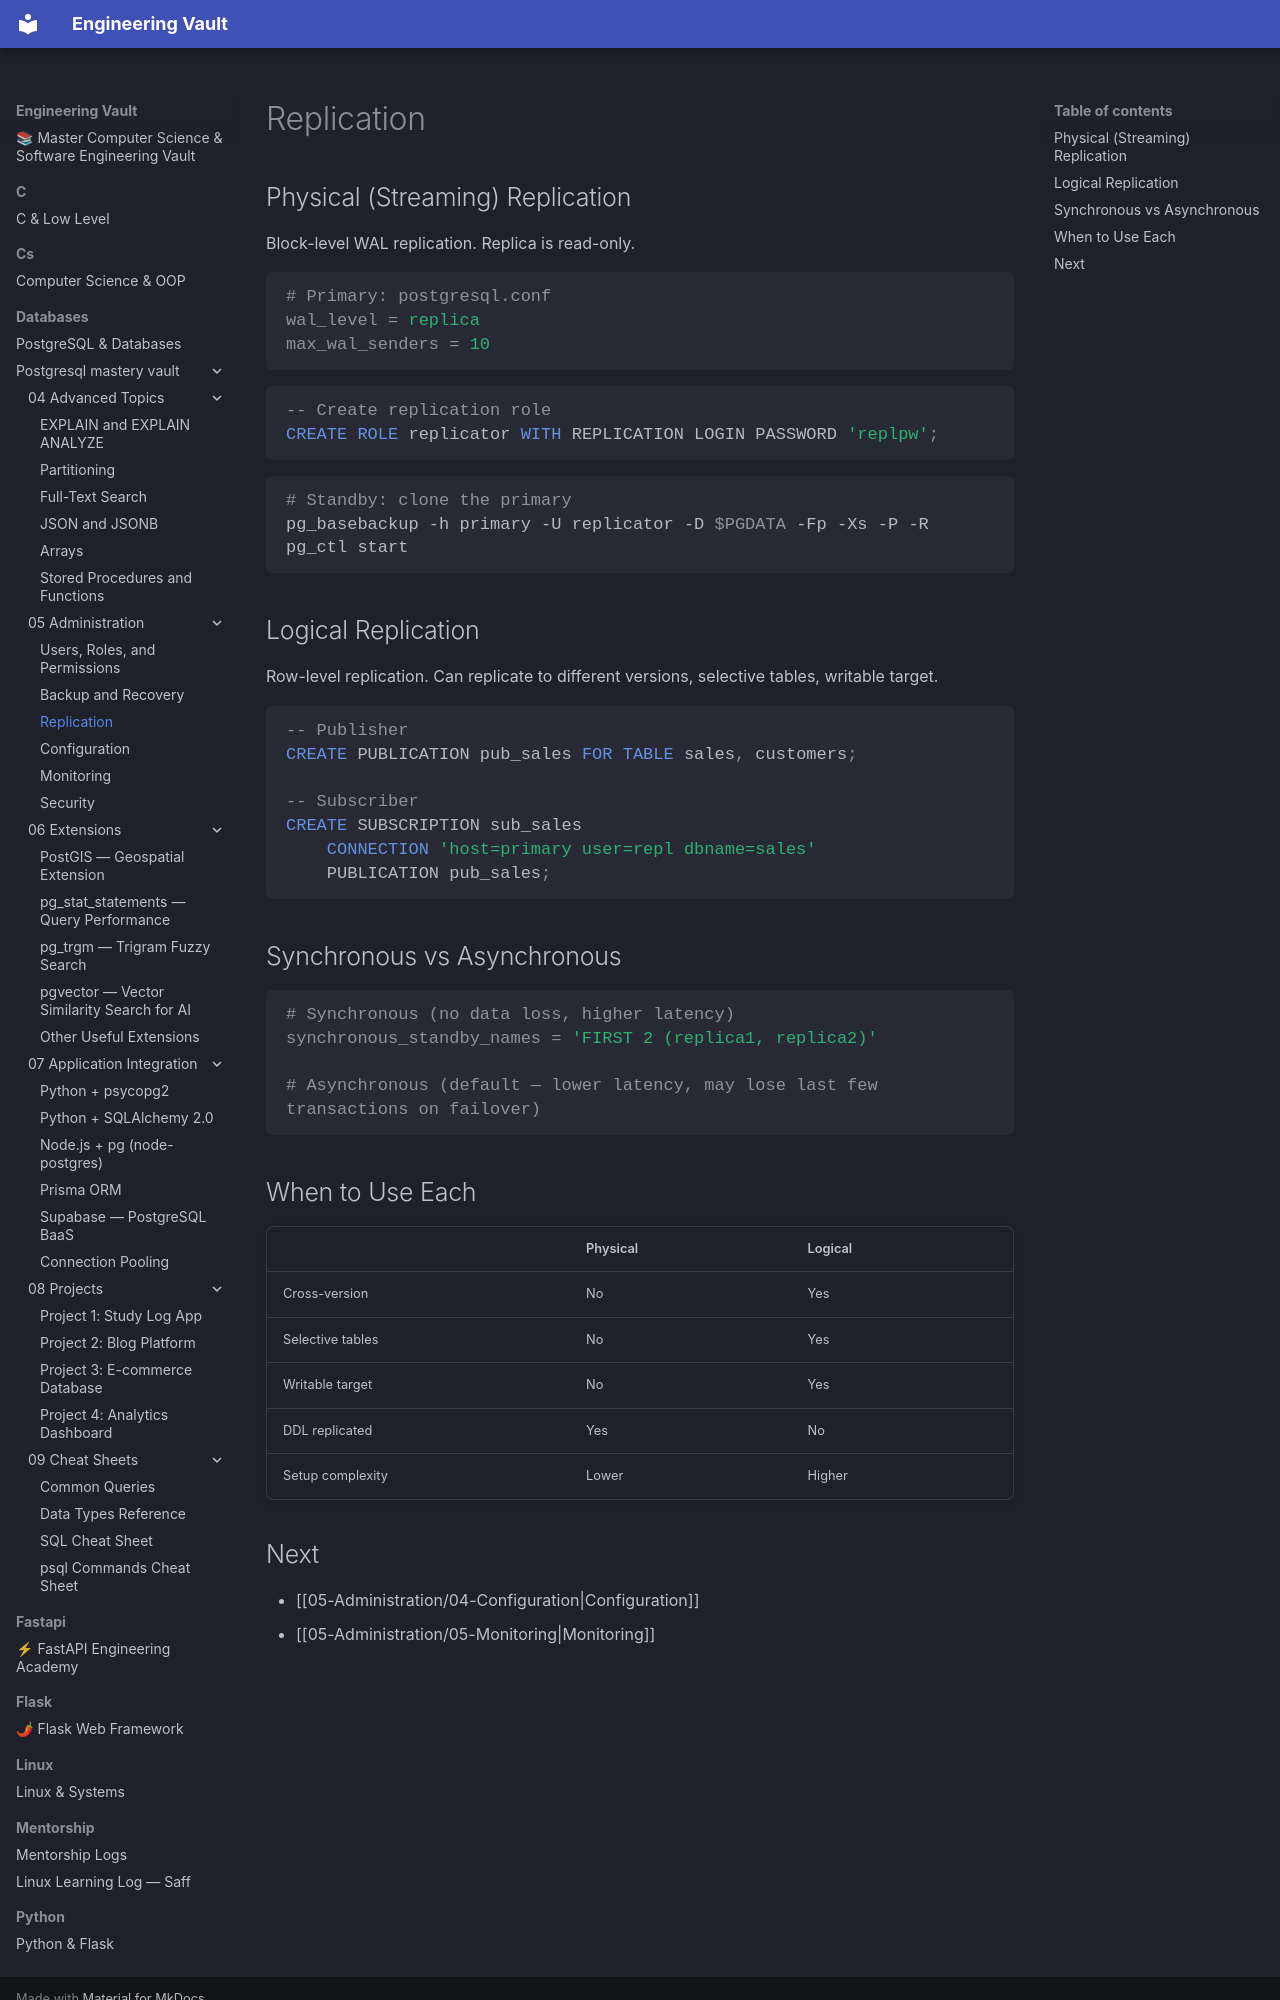

repository: Saff9/engineering-vault · page: databases/postgresql-mastery-vault/05-Administration/03-Replication/index.html · generator: mkdocs

---
tags: [postgresql, admin, replication, streaming, logical]
---

# Replication

## Physical (Streaming) Replication

Block-level WAL replication. Replica is read-only.

```ini
# Primary: postgresql.conf
wal_level = replica
max_wal_senders = 10
```

```sql
-- Create replication role
CREATE ROLE replicator WITH REPLICATION LOGIN PASSWORD 'replpw';
```

```bash
# Standby: clone the primary
pg_basebackup -h primary -U replicator -D $PGDATA -Fp -Xs -P -R
pg_ctl start
```

## Logical Replication

Row-level replication. Can replicate to different versions, selective tables, writable target.

```sql
-- Publisher
CREATE PUBLICATION pub_sales FOR TABLE sales, customers;

-- Subscriber
CREATE SUBSCRIPTION sub_sales
    CONNECTION 'host=primary user=repl dbname=sales'
    PUBLICATION pub_sales;
```

## Synchronous vs Asynchronous

```ini
# Synchronous (no data loss, higher latency)
synchronous_standby_names = 'FIRST 2 (replica1, replica2)'

# Asynchronous (default — lower latency, may lose last few transactions on failover)
```

## When to Use Each

| | Physical | Logical |
|---|---|---|
| Cross-version | No | Yes |
| Selective tables | No | Yes |
| Writable target | No | Yes |
| DDL replicated | Yes | No |
| Setup complexity | Lower | Higher |
